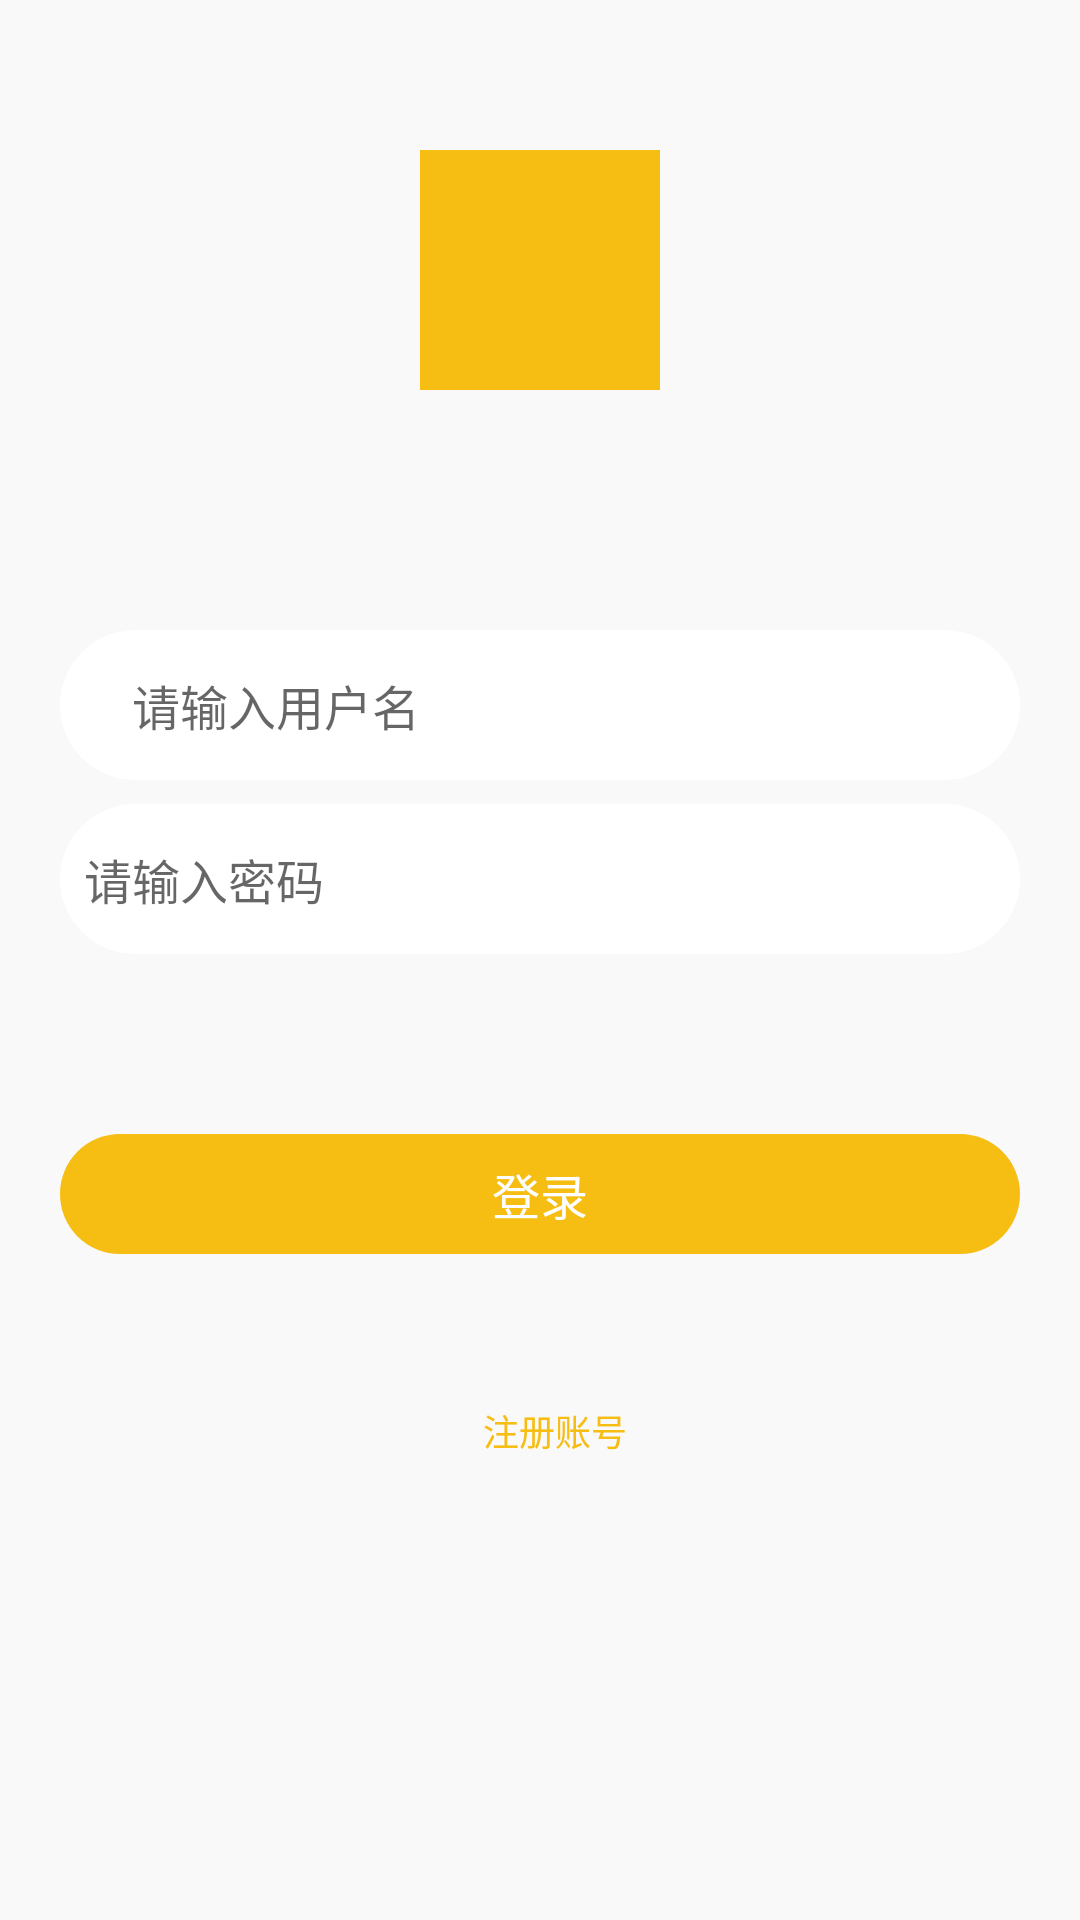

Produce the Android XML layout that renders to this screen, including the resource entries it uses.
<!-- AndroidManifest.xml: application theme AppTheme -->
<!-- res/layout/activity_login.xml -->
<?xml version="1.0" encoding="utf-8"?>
<RelativeLayout xmlns:android="http://schemas.android.com/apk/res/android"
    xmlns:app="http://schemas.android.com/apk/res-auto"
    xmlns:tools="http://schemas.android.com/tools"
    android:layout_width="match_parent"
    android:layout_height="match_parent"
    android:background="#F9F9F9"
    tools:context=".activity.LoginActivity">

    <ImageView
        android:id="@+id/civ_photo"
        android:layout_width="80dp"
        android:layout_height="80dp"
        android:layout_centerHorizontal="true"
        android:layout_marginTop="50dp"
        android:src="@color/colorPrimary" />

    <RelativeLayout
        android:id="@+id/rl_tel"
        android:layout_width="match_parent"
        android:layout_height="50dp"
        android:layout_below="@id/civ_photo"
        android:layout_marginEnd="20dp"
        android:layout_marginStart="20dp"
        android:layout_marginTop="80dp"
        android:background="@drawable/shape_bg_btn_halfcircle_white">


        <AutoCompleteTextView
            android:id="@+id/actv_tel"
            android:layout_width="match_parent"
            android:layout_height="40dp"
            android:layout_centerVertical="true"
            android:layout_marginRight="20dp"
            android:layout_marginStart="4dp"
            android:background="@null"
            android:gravity="left|center_vertical"
            android:hint="请输入用户名"
            android:lines="1"
            android:maxLength="11"
            android:maxLines="1"
            android:paddingLeft="20dp"
            android:textSize="16sp"
            android:layout_marginLeft="4dp"/>


    </RelativeLayout>

    <RelativeLayout
        android:id="@+id/rl_psw"
        android:layout_width="match_parent"
        android:layout_height="50dp"
        android:layout_below="@id/rl_tel"
        android:layout_marginEnd="20dp"
        android:layout_marginStart="20dp"
        android:layout_marginTop="8dp"
        android:background="@drawable/shape_bg_btn_halfcircle_white">

        <AutoCompleteTextView
            android:id="@+id/actv_psw"
            android:layout_width="match_parent"
            android:layout_height="40dp"
            android:layout_centerVertical="true"
            android:layout_marginStart="4dp"
            android:layout_marginTop="10dp"
            android:background="@null"
            android:gravity="left|center_vertical"
            android:hint="请输入密码"
            android:inputType="textPassword"
            android:lines="1"
            android:maxLines="1"
            android:padding="4dp"
            android:paddingStart="20dp"
            android:textSize="16sp"
            android:layout_marginLeft="4dp"
            android:paddingLeft="20dp" />



    </RelativeLayout>


    <TextView
        android:id="@+id/tv_ok"
        android:layout_width="match_parent"
        android:layout_height="40dp"
        android:layout_below="@id/rl_psw"
        android:layout_centerHorizontal="true"
        android:layout_marginTop="60dp"
        android:layout_marginLeft="20dp"
        android:layout_marginRight="20dp"
        android:background="@drawable/shape_bg_btn_halfcircle_red"
        android:gravity="center"
        android:text="登录"
        android:textColor="@color/white"
        android:textSize="16sp" />

    <LinearLayout
        android:layout_width="match_parent"
        android:layout_height="wrap_content"
        android:layout_below="@id/tv_ok"
        android:layout_marginTop="50dp"
        android:gravity="center">

        <TextView
            android:layout_width="wrap_content"
            android:layout_height="wrap_content"
            android:text="忘记密码"
            android:visibility="gone"
            android:textColor="@color/colorPrimary"
            android:textSize="12sp" />

        <View
            android:layout_width="0.5dp"
            android:layout_height="10dp"
            android:visibility="gone"
            android:background="@color/colorPrimary" />

        <TextView
            android:layout_width="wrap_content"
            android:layout_height="match_parent"
            android:layout_marginStart="10dp"
            android:text="注册账号"
            android:id="@+id/tv_registered"
            android:textColor="@color/colorPrimary"
            android:textSize="12sp"
            android:layout_marginLeft="10dp" />
    </LinearLayout>

</RelativeLayout>
<!-- resources referenced by this layout -->
<resources>
  <color name="colorPrimary">#F6BD13</color>
  <color name="white">#ffffff</color>
  <!-- drawable shape_bg_btn_halfcircle_red (drawable) -->
  <?xml version="1.0" encoding="utf-8"?>
  <shape xmlns:android="http://schemas.android.com/apk/res/android"
      android:shape="rectangle">
      <stroke android:color="@color/colorPrimary" />
      <corners android:radius="100dp" />
      <solid android:color="@color/colorPrimary" />
  
  </shape>
  <!-- drawable shape_bg_btn_halfcircle_white (drawable) -->
  <?xml version="1.0" encoding="utf-8"?>
  <shape xmlns:android="http://schemas.android.com/apk/res/android"
      android:shape="rectangle">
      <stroke android:color="@color/colorPrimary" />
      <corners android:radius="100dp" />
      <solid android:color="@color/white" />
      <size
          android:width="60dp"
          android:height="30dp" />
  </shape>
  <style name="AppTheme" parent="Theme.AppCompat.Light.DarkActionBar">
          
          <item name="colorPrimary">@color/colorPrimary</item>
          <item name="colorPrimaryDark">@color/colorPrimaryDark</item>
          <item name="colorAccent">@color/colorAccent</item>
          <item name="android:fitsSystemWindows">false</item>
          <item name="windowNoTitle">true</item>
      </style>
  <color name="colorPrimaryDark">#00574B</color>
  <color name="colorAccent">#D81B60</color>
</resources>
